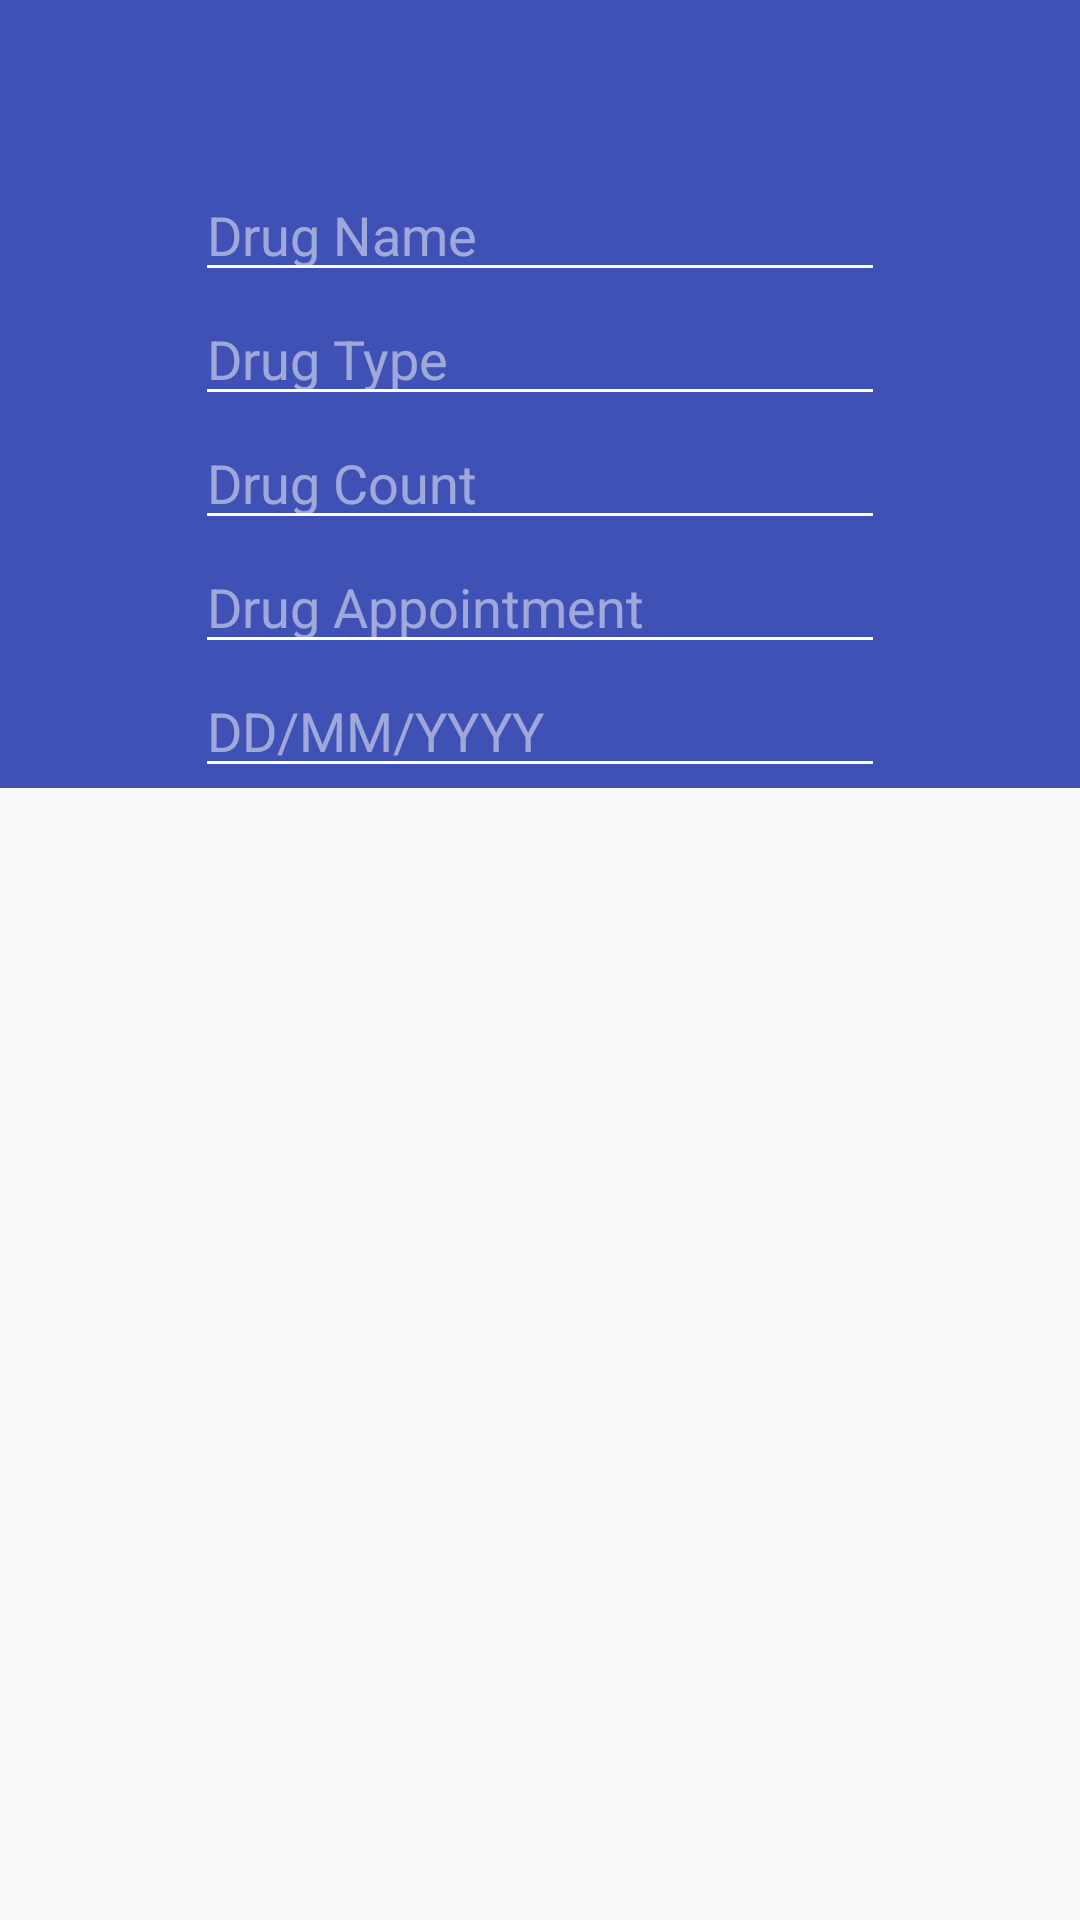

Layout XML and referenced resources for this Android screen:
<!-- AndroidManifest.xml: application theme AppTheme -->
<!-- res/layout/activity_edit_drug.xml -->
<?xml version="1.0" encoding="utf-8"?>
<android.support.constraint.ConstraintLayout xmlns:android="http://schemas.android.com/apk/res/android"
    xmlns:app="http://schemas.android.com/apk/res-auto"
    xmlns:tools="http://schemas.android.com/tools"
    android:layout_width="match_parent"
    android:layout_height="match_parent"
    tools:context="apptekaclient.spart.ru.appteka_client.activity.EditDrugActivity">

    <android.support.design.widget.AppBarLayout
        android:layout_width="match_parent"
        android:layout_height="wrap_content"
        android:theme="@style/AppTheme.AppBarOverlay">

        <android.support.v7.widget.Toolbar
            android:id="@+id/editDrugToolbar"
            android:layout_width="match_parent"
            android:layout_height="?attr/actionBarSize"
            android:background="?attr/colorPrimary"
            app:popupTheme="@style/AppTheme.PopupOverlay" />

        <RelativeLayout xmlns:android="http://schemas.android.com/apk/res/android"

            xmlns:tools="http://schemas.android.com/tools"
            android:layout_width="match_parent"
            android:layout_height="match_parent">


<LinearLayout
    android:layout_width="wrap_content"
    android:layout_height="wrap_content"
    android:layout_centerInParent="true"
    android:orientation="vertical">


    <EditText
        android:id="@+id/drugName"
        android:layout_width="230dp"
        android:layout_height="wrap_content"
        android:layout_centerHorizontal="true"
        android:hint="@string/drugName"
        android:inputType="text"
        tools:ignore="TextFields" />

    <EditText
        android:id="@+id/drugType"
        android:layout_width="230dp"
        android:layout_height="wrap_content"
        android:layout_centerHorizontal="true"
        android:hint="@string/drugType"
        android:inputType="text"
        tools:ignore="TextFields" />
    <EditText
        android:id="@+id/drugCount"
        android:layout_width="230dp"
        android:layout_height="wrap_content"
        android:layout_centerHorizontal="true"
        android:hint="@string/drugCount"
        android:inputType="text"
        tools:ignore="TextFields" />
    <EditText
        android:id="@+id/drugAppointment"
        android:layout_width="230dp"
        android:layout_height="wrap_content"
        android:layout_centerHorizontal="true"
        android:hint="@string/drugAppointment"
        android:inputType="text"
        tools:ignore="TextFields" />
    <EditText
        android:id="@+id/drugDate"
        android:layout_width="230dp"
        android:layout_height="wrap_content"
        android:layout_centerHorizontal="true"
        android:hint="@string/drugDate"
        android:inputType="text"
        tools:ignore="TextFields" />

</LinearLayout>

        </RelativeLayout>


    </android.support.design.widget.AppBarLayout>

</android.support.constraint.ConstraintLayout>
<!-- resources referenced by this layout -->
<resources>
  <string name="drugAppointment">Drug Appointment</string>
  <string name="drugCount">Drug Count</string>
  <string name="drugDate">DD/MM/YYYY</string>
  <string name="drugName">Drug Name</string>
  <string name="drugType">Drug Type</string>
  <style name="AppTheme.AppBarOverlay" parent="ThemeOverlay.AppCompat.Dark.ActionBar" />
  <style name="AppTheme.PopupOverlay" parent="ThemeOverlay.AppCompat.Light" />
  <style name="AppTheme" parent="Theme.AppCompat.Light.NoActionBar">
          
          <item name="colorPrimary">@color/colorPrimary</item>
          <item name="colorPrimaryDark">@color/colorPrimaryDark</item>
          <item name="colorAccent">@color/colorDarkGrey</item>
  
      </style>
  <color name="colorPrimary">#3f51b5</color>
  <color name="colorPrimaryDark">#303F9F</color>
  <color name="colorDarkGrey">#aaaaaa</color>
</resources>
